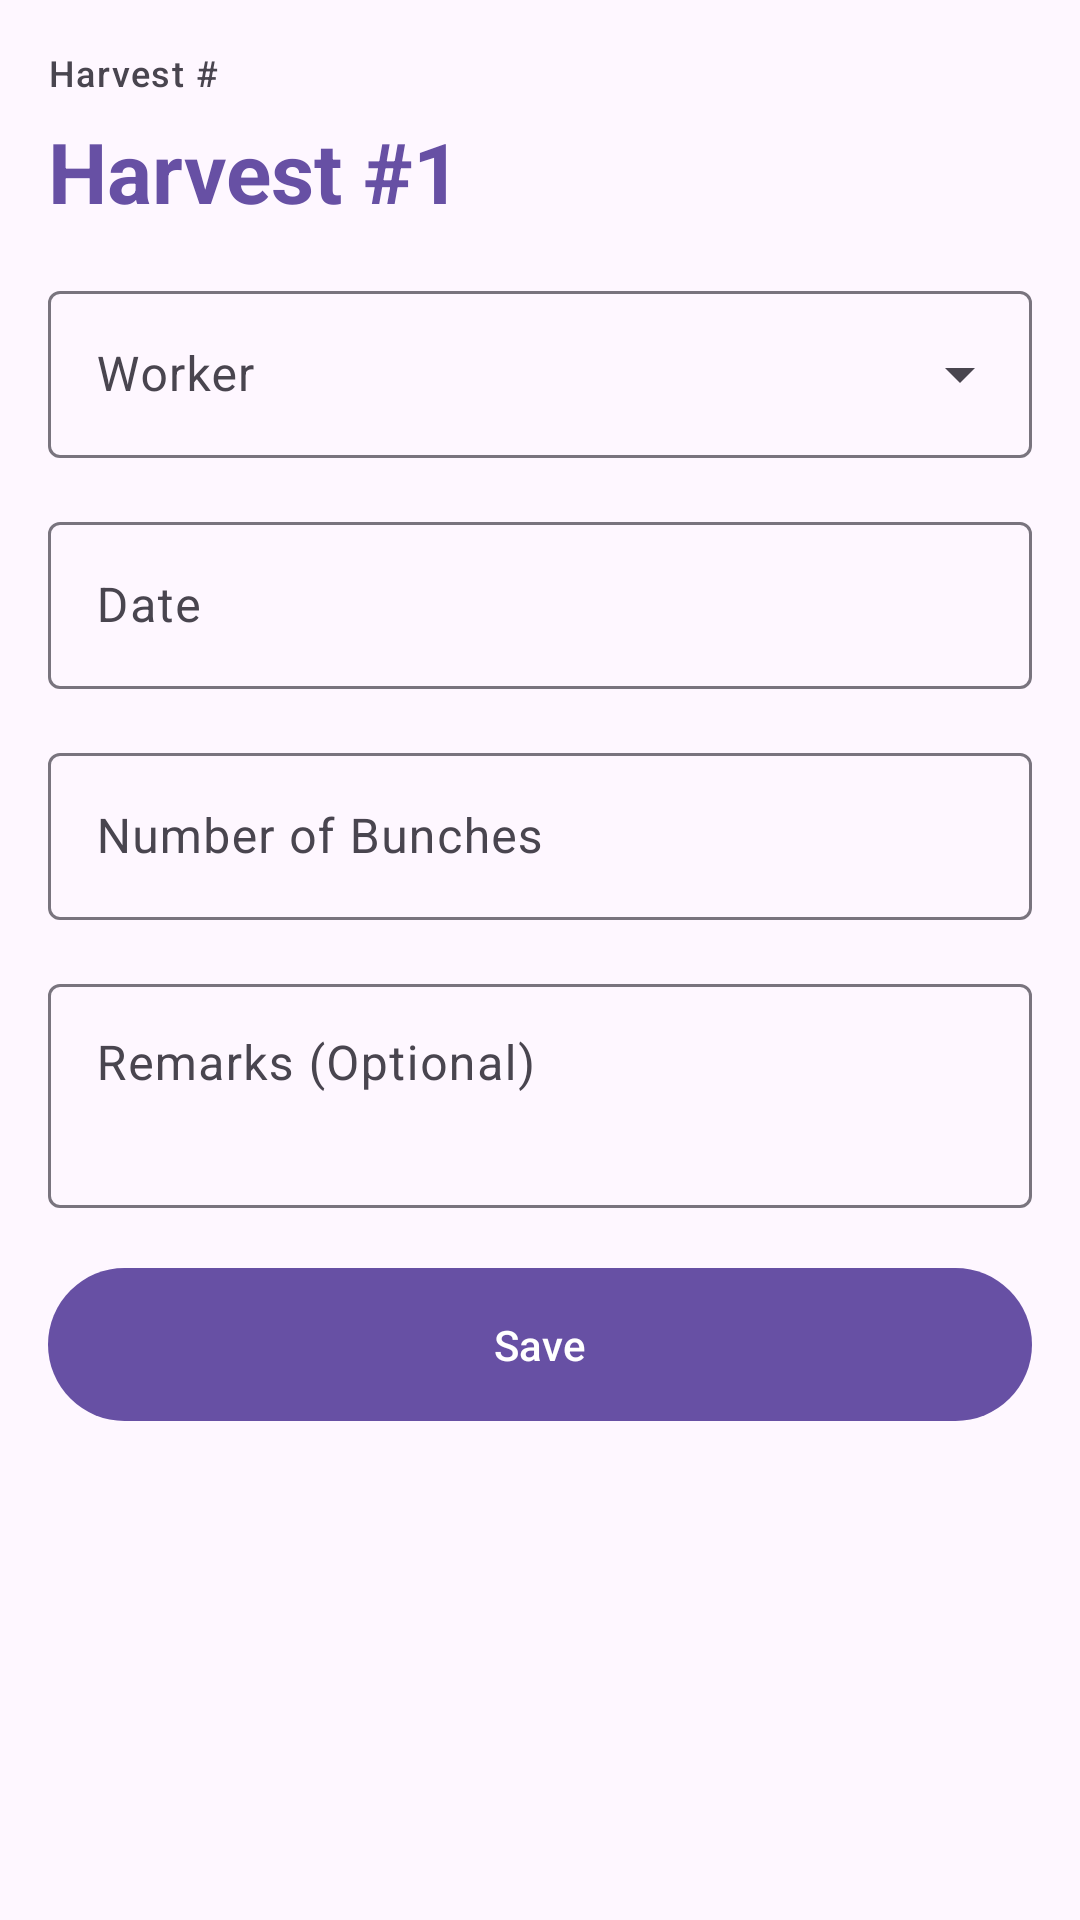

The Android layout XML behind this screen, and the referenced resources:
<!-- AndroidManifest.xml: application theme Theme.Material3.DayNight.NoActionBar -->
<!-- res/layout/fragment_add_harvest.xml -->
<?xml version="1.0" encoding="utf-8"?>
<androidx.core.widget.NestedScrollView xmlns:android="http://schemas.android.com/apk/res/android"
    xmlns:app="http://schemas.android.com/apk/res-auto"
    android:layout_width="match_parent"
    android:layout_height="match_parent"
    android:fillViewport="true">

    <LinearLayout
        android:layout_width="match_parent"
        android:layout_height="wrap_content"
        android:orientation="vertical"
        android:padding="@dimen/spacing_medium">

        
        <TextView
            android:layout_width="wrap_content"
            android:layout_height="wrap_content"
            android:text="@string/harvest_number"
            android:textAppearance="@style/TextAppearance.Material3.LabelMedium" />

        <TextView
            android:id="@+id/tvHarvestNumber"
            android:layout_width="wrap_content"
            android:layout_height="wrap_content"
            android:layout_marginTop="@dimen/spacing_xsmall"
            android:layout_marginBottom="@dimen/spacing_medium"
            android:textAppearance="@style/TextAppearance.Material3.HeadlineMedium"
            android:textStyle="bold"
            android:textColor="?attr/colorPrimary"
            android:text="Harvest #1" />

        
        <com.google.android.material.textfield.TextInputLayout
            android:layout_width="match_parent"
            android:layout_height="wrap_content"
            android:layout_marginBottom="@dimen/spacing_medium"
            android:hint="@string/harvest_worker"
            style="@style/Widget.Material3.TextInputLayout.OutlinedBox.ExposedDropdownMenu">

            <AutoCompleteTextView
                android:id="@+id/actvWorker"
                android:layout_width="match_parent"
                android:layout_height="wrap_content"
                android:inputType="none" />
        </com.google.android.material.textfield.TextInputLayout>

        
        <com.google.android.material.textfield.TextInputLayout
            android:layout_width="match_parent"
            android:layout_height="wrap_content"
            android:layout_marginBottom="@dimen/spacing_medium"
            android:hint="@string/harvest_date"
            app:boxBackgroundMode="outline">

            <com.google.android.material.textfield.TextInputEditText
                android:id="@+id/etHarvestDate"
                android:layout_width="match_parent"
                android:layout_height="wrap_content"
                android:focusable="false"
                android:clickable="true"
                android:inputType="none" />
        </com.google.android.material.textfield.TextInputLayout>

        
        <com.google.android.material.textfield.TextInputLayout
            android:layout_width="match_parent"
            android:layout_height="wrap_content"
            android:layout_marginBottom="@dimen/spacing_medium"
            android:hint="@string/harvest_bunches"
            app:boxBackgroundMode="outline">

            <com.google.android.material.textfield.TextInputEditText
                android:id="@+id/etNumberOfBunches"
                android:layout_width="match_parent"
                android:layout_height="wrap_content"
                android:inputType="number" />
        </com.google.android.material.textfield.TextInputLayout>

        
        <com.google.android.material.textfield.TextInputLayout
            android:layout_width="match_parent"
            android:layout_height="wrap_content"
            android:layout_marginBottom="@dimen/spacing_medium"
            android:hint="@string/harvest_remarks"
            app:boxBackgroundMode="outline">

            <com.google.android.material.textfield.TextInputEditText
                android:id="@+id/etRemarks"
                android:layout_width="match_parent"
                android:layout_height="wrap_content"
                android:inputType="textMultiLine"
                android:lines="2"
                android:gravity="top" />
        </com.google.android.material.textfield.TextInputLayout>

        
        <com.google.android.material.button.MaterialButton
            android:id="@+id/btnSave"
            android:layout_width="match_parent"
            android:layout_height="wrap_content"
            android:text="@string/action_save"
            android:paddingVertical="@dimen/spacing_medium" />
    </LinearLayout>
</androidx.core.widget.NestedScrollView>
<!-- resources referenced by this layout -->
<resources>
  <dimen name="spacing_medium">16dp</dimen>
  <dimen name="spacing_xsmall">6dp</dimen>
  <string name="action_save">Save</string>
  <string name="harvest_bunches">Number of Bunches</string>
  <string name="harvest_date">Date</string>
  <string name="harvest_number">Harvest #</string>
  <string name="harvest_remarks">Remarks (Optional)</string>
  <string name="harvest_worker">Worker</string>
</resources>
